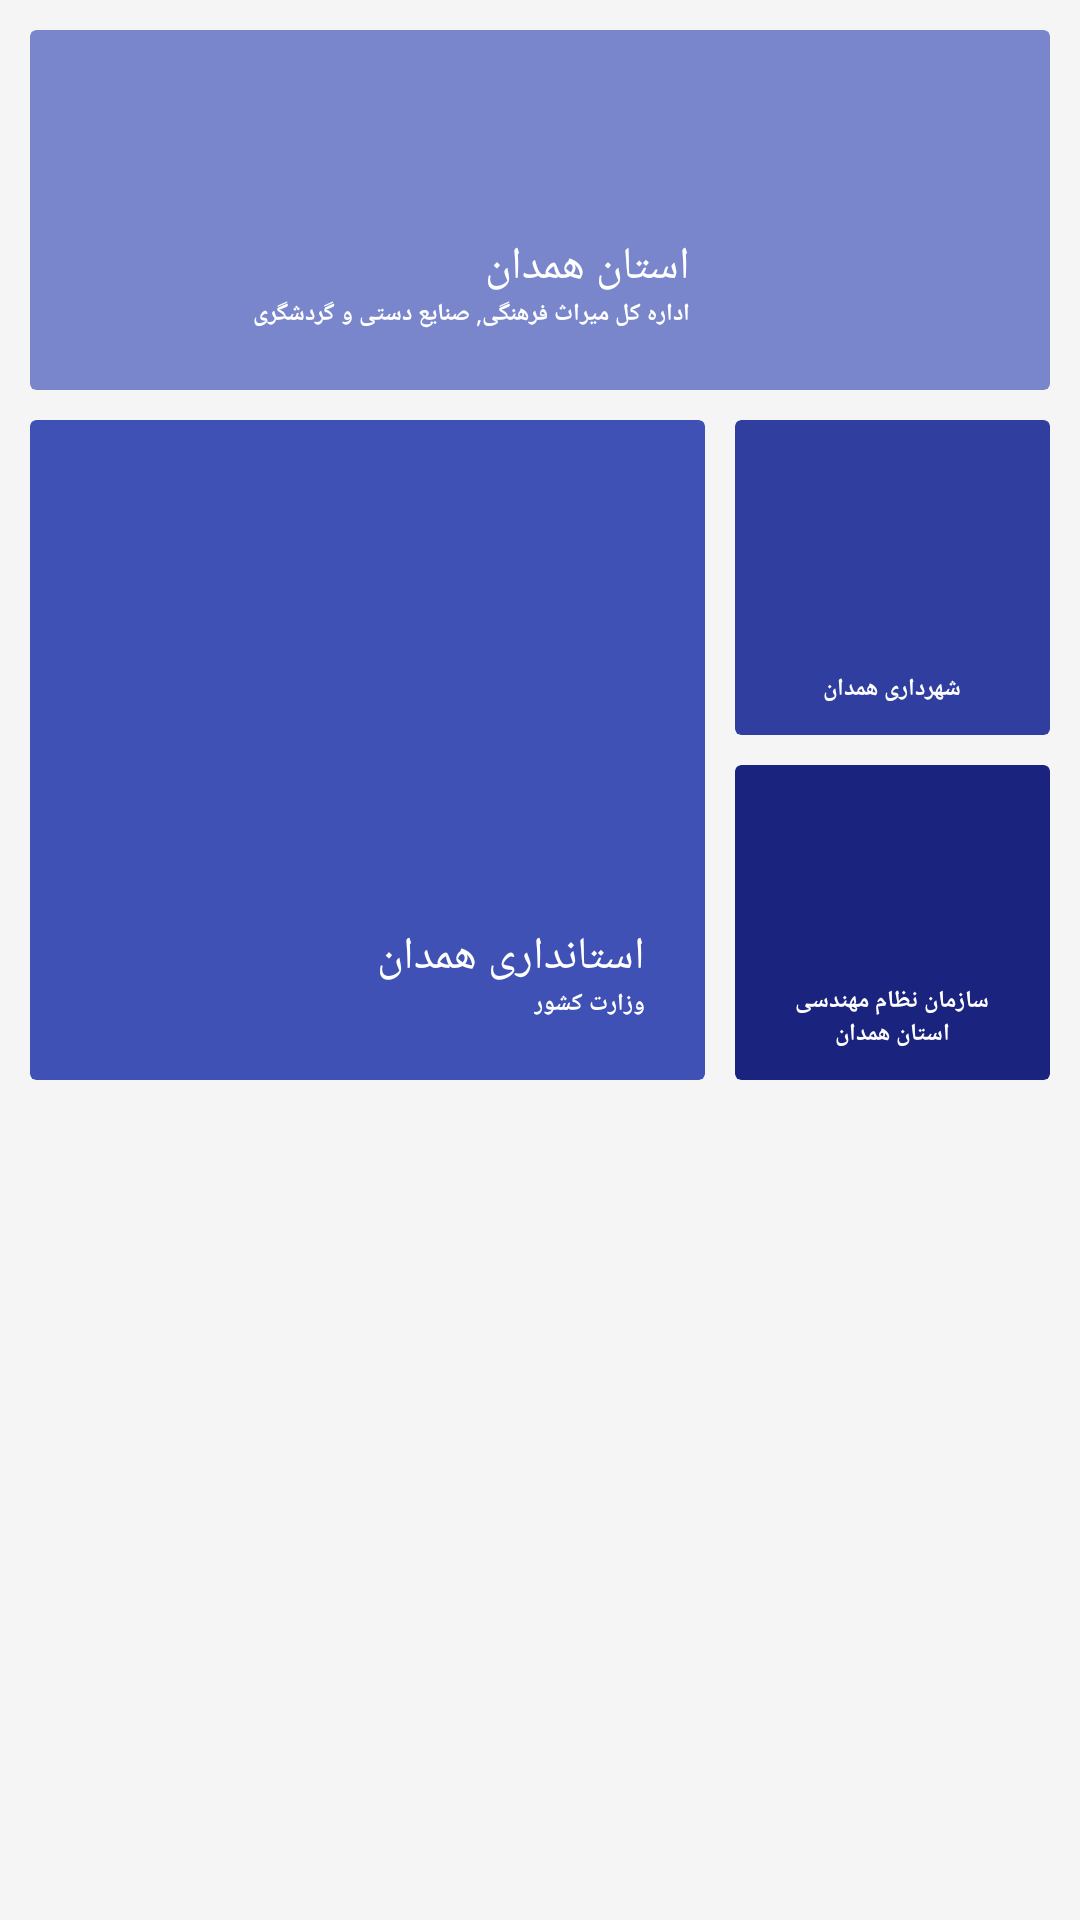

Layout XML and referenced resources for this Android screen:
<!-- AndroidManifest.xml: application theme AppTheme -->
<!-- res/layout/supporter1_layout.xml -->
<?xml version="1.0" encoding="utf-8"?>
<LinearLayout
    xmlns:android="http://schemas.android.com/apk/res/android"
    xmlns:tools="http://schemas.android.com/tools"
    xmlns:card_view="http://schemas.android.com/apk/res-auto"
    android:layout_width="match_parent"
    android:layout_height="wrap_content"
    android:orientation="vertical"
    android:padding="10dp"
    android:background="#f5f5f5">
    <android.support.v7.widget.CardView
        android:layout_width="match_parent"
        android:layout_height="120dp"
        card_view:cardElevation="0dp"
        card_view:cardCornerRadius="2dp"
        android:layout_alignParentRight="true"
        android:background="#009688"
        card_view:cardPreventCornerOverlap="false"
        card_view:cardBackgroundColor="#7986cb">
        <RelativeLayout
            android:layout_width="match_parent"
            android:layout_height="match_parent"
            android:layout_margin="20dp">
            <ImageView
                android:id="@+id/supportersMirasLogo"
                android:layout_width="80dp"
                android:layout_height="80dp"
                android:layout_centerVertical="true"
                android:adjustViewBounds="true"
                android:layout_alignParentRight="true"/>
            <LinearLayout
                android:layout_width="match_parent"
                android:layout_height="wrap_content"
                android:layout_marginRight="100dp"
                android:layout_alignParentLeft="true"
                android:layout_alignParentBottom="true"
                android:orientation="vertical">
                <TextView
                    android:layout_width="wrap_content"
                    android:layout_height="wrap_content"
                    android:layout_gravity="right"
                    android:textColor="@android:color/white"
                    android:textSize="15sp"
                    android:text="استان همدان"/>
                <TextView
                    android:layout_width="wrap_content"
                    android:layout_height="wrap_content"
                    android:layout_gravity="right"
                    android:textColor="@android:color/white"
                    android:textSize="8sp"
                    android:textStyle="bold"
                    android:text="اداره کل میراث فرهنگی, صنایع دستی و گردشگری"/>
            </LinearLayout>
        </RelativeLayout>
    </android.support.v7.widget.CardView>
    <RelativeLayout
        android:layout_width="match_parent"
        android:layout_height="wrap_content"
        android:layout_marginTop="10dp">
        <android.support.v7.widget.CardView
            android:layout_width="match_parent"
            android:layout_height="220dp"
            android:layout_marginRight="115dp"
            android:layout_alignParentLeft="true"
            card_view:cardElevation="0dp"
            card_view:cardCornerRadius="2dp"
            android:layout_alignParentRight="true"
            card_view:cardPreventCornerOverlap="false"
            card_view:cardBackgroundColor="#3f51b5">
            <RelativeLayout
                android:layout_width="match_parent"
                android:layout_height="match_parent"
                android:layout_margin="20dp">
                <ImageView
                    android:id="@+id/supportersostandariLogo"
                    android:layout_width="100dp"
                    android:layout_height="100dp"
                    android:layout_marginTop="10dp"
                    android:layout_centerHorizontal="true"
                    android:adjustViewBounds="true"
                    android:layout_alignParentTop="true"/>
                <LinearLayout
                    android:layout_width="match_parent"
                    android:layout_height="wrap_content"
                    android:layout_alignParentRight="true"
                    android:layout_alignParentBottom="true"
                    android:orientation="vertical">
                    <TextView
                        android:layout_width="wrap_content"
                        android:layout_height="wrap_content"
                        android:layout_gravity="right"
                        android:textColor="@android:color/white"
                        android:textSize="15sp"
                        android:text="استانداری همدان"/>
                    <TextView
                        android:layout_width="wrap_content"
                        android:layout_height="wrap_content"
                        android:layout_gravity="right"
                        android:textColor="@android:color/white"
                        android:textSize="8sp"
                        android:textStyle="bold"
                        android:text="وزارت کشور"/>
                </LinearLayout>
            </RelativeLayout>
        </android.support.v7.widget.CardView>
        <LinearLayout
            android:layout_width="105dp"
            android:layout_height="220dp"
            android:layout_alignParentRight="true"
            android:orientation="vertical">
            <android.support.v7.widget.CardView
                android:layout_width="match_parent"
                android:layout_height="105dp"
                card_view:cardElevation="0dp"
                card_view:cardCornerRadius="2dp"
                android:layout_alignParentRight="true"
                card_view:cardPreventCornerOverlap="false"
                card_view:cardBackgroundColor="#303f9f">
                <RelativeLayout
                    android:layout_width="match_parent"
                    android:layout_height="match_parent"
                    android:layout_margin="10dp">
                    <ImageView
                        android:id="@+id/shahrdariLogo"
                        android:layout_width="65dp"
                        android:layout_height="65dp"
                        android:layout_centerHorizontal="true"
                        android:adjustViewBounds="true"
                        android:layout_alignParentTop="true"/>
                    <LinearLayout
                        android:layout_width="match_parent"
                        android:layout_height="wrap_content"
                        android:layout_alignParentRight="true"
                        android:layout_alignParentBottom="true"
                        android:orientation="vertical">
                        <TextView
                            android:layout_width="wrap_content"
                            android:layout_height="wrap_content"
                            android:layout_gravity="center"
                            android:textColor="@android:color/white"
                            android:textSize="8sp"
                            android:textStyle="bold"
                            android:text="شهرداری همدان"/>
                    </LinearLayout>
                </RelativeLayout>
            </android.support.v7.widget.CardView>
            <android.support.v7.widget.CardView
                android:layout_width="match_parent"
                android:layout_height="105dp"
                android:layout_marginTop="10dp"
                card_view:cardElevation="0dp"
                card_view:cardCornerRadius="2dp"
                android:layout_alignParentRight="true"
                card_view:cardPreventCornerOverlap="false"
                card_view:cardBackgroundColor="#1a237e">
                <RelativeLayout
                    android:layout_width="match_parent"
                    android:layout_height="match_parent"
                    android:layout_margin="10dp">
                    <ImageView
                        android:id="@+id/nezamLogo"
                        android:layout_width="65dp"
                        android:layout_height="65dp"
                        android:layout_centerHorizontal="true"
                        android:adjustViewBounds="true"
                        android:layout_alignParentTop="true"/>
                    <LinearLayout
                        android:layout_width="match_parent"
                        android:layout_height="wrap_content"
                        android:layout_alignParentRight="true"
                        android:layout_alignParentBottom="true"
                        android:orientation="vertical">
                        <TextView
                            android:layout_width="wrap_content"
                            android:layout_height="wrap_content"
                            android:layout_gravity="center"
                            android:textColor="@android:color/white"
                            android:textSize="8sp"
                            android:textStyle="bold"
                            android:text="سازمان نظام مهندسی"/>
                        <TextView
                            android:layout_width="wrap_content"
                            android:layout_height="wrap_content"
                            android:layout_gravity="center"
                            android:textColor="@android:color/white"
                            android:textSize="8sp"
                            android:textStyle="bold"
                            android:text="استان همدان"/>
                    </LinearLayout>
                </RelativeLayout>
            </android.support.v7.widget.CardView>
        </LinearLayout>
    </RelativeLayout>
</LinearLayout>
<!-- resources referenced by this layout -->
<resources>
  <style name="AppTheme" parent="Theme.AppCompat.Light.NoActionBar">
          
          <item name="colorPrimary">@color/colorPrimary</item>
          <item name="colorPrimaryDark">@color/colorPrimaryDark</item>
          <item name="colorAccent">@color/colorAccent</item>
      </style>
  <color name="colorPrimary">#fafafa</color>
  <color name="colorPrimaryDark">#fafafa</color>
  <color name="colorAccent">#2fb4ef</color>
</resources>
